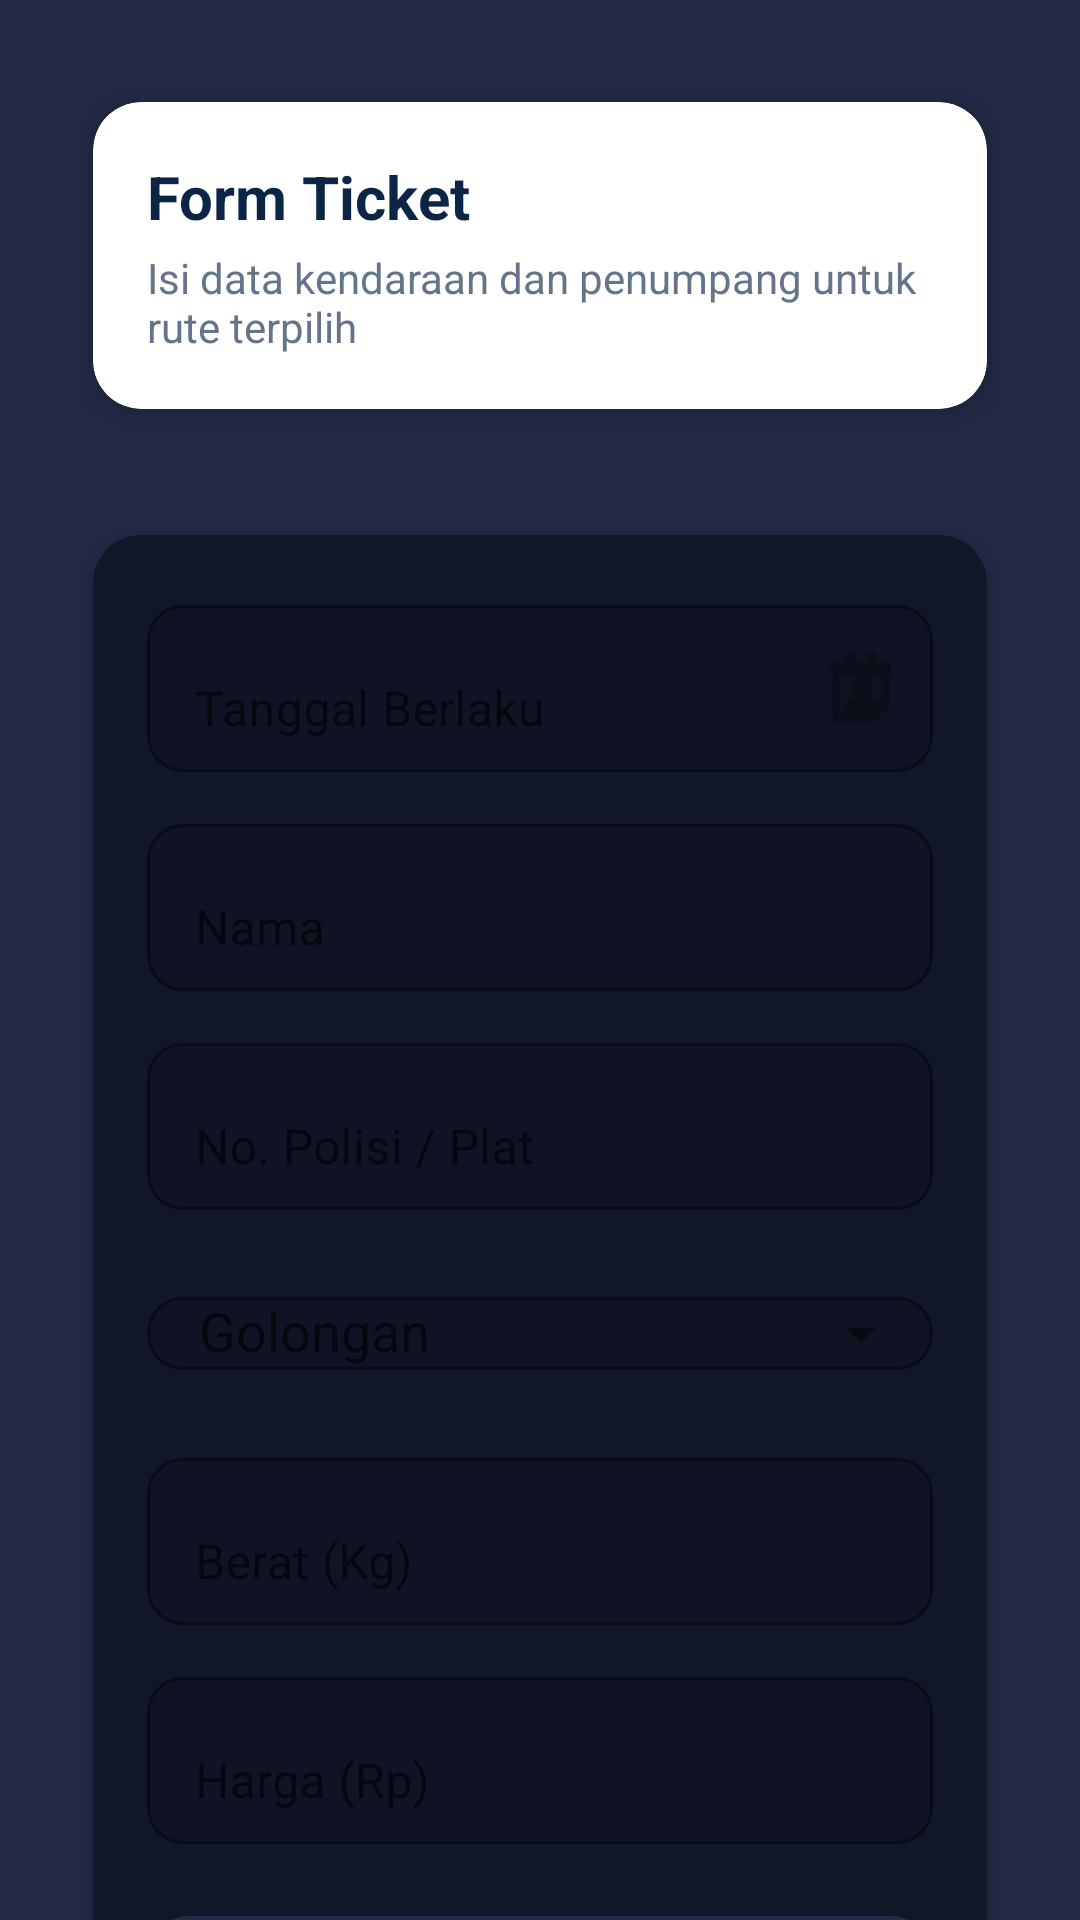

Produce the Android XML layout that renders to this screen, including the resource entries it uses.
<!-- AndroidManifest.xml: application theme Theme.TicketKapal -->
<!-- res/layout/activity_ticket_patimban.xml -->
<?xml version="1.0" encoding="utf-8"?>
<androidx.core.widget.NestedScrollView xmlns:android="http://schemas.android.com/apk/res/android"
    xmlns:app="http://schemas.android.com/apk/res-auto"
    android:layout_width="match_parent"
    android:layout_height="match_parent"
    android:fillViewport="true"
    android:background="#232946">

    <LinearLayout
        android:layout_width="match_parent"
        android:layout_height="wrap_content"
        android:orientation="vertical"
        android:padding="20dp">

        
        <com.google.android.material.card.MaterialCardView
            android:layout_width="match_parent"
            android:layout_height="wrap_content"
            android:layout_marginBottom="14dp"
            app:cardCornerRadius="16dp"
            app:cardElevation="6dp"
            app:cardUseCompatPadding="true"
            android:backgroundTint="#FFFFFF">

            <LinearLayout
                android:layout_width="match_parent"
                android:layout_height="wrap_content"
                android:orientation="vertical"
                android:padding="18dp">

                <TextView
                    android:id="@+id/txtTitle"
                    android:layout_width="match_parent"
                    android:layout_height="wrap_content"
                    android:text="Form Ticket"
                    android:textStyle="bold"
                    android:textSize="20sp"
                    android:textColor="#0B2545" />

                <TextView
                    android:id="@+id/txtSubtitle"
                    android:layout_width="match_parent"
                    android:layout_height="wrap_content"
                    android:text="Isi data kendaraan dan penumpang untuk rute terpilih"
                    android:textSize="14sp"
                    android:textColor="#64748B"
                    android:layout_marginTop="4dp"/>
            </LinearLayout>

        </com.google.android.material.card.MaterialCardView>

        
        <com.google.android.material.card.MaterialCardView
            android:layout_width="match_parent"
            android:layout_height="wrap_content"
            app:cardCornerRadius="16dp"
            app:cardElevation="6dp"
            app:cardUseCompatPadding="true"
            android:backgroundTint="#121629">

            <LinearLayout
                android:layout_width="match_parent"
                android:layout_height="wrap_content"
                android:orientation="vertical"
                android:padding="18dp">

                
                <com.google.android.material.textfield.TextInputLayout
                    android:layout_width="match_parent"
                    android:layout_height="wrap_content"
                    android:hint="Tanggal Berlaku"
                    app:hintTextColor="?attr/colorOnSurface"
                    app:boxStrokeColor="#CBD5E1"
                    app:boxBackgroundMode="outline"
                    app:boxCornerRadiusTopStart="12dp"
                    app:boxCornerRadiusTopEnd="12dp"
                    app:boxCornerRadiusBottomStart="12dp"
                    app:boxCornerRadiusBottomEnd="12dp"
                    app:endIconMode="custom"
                    app:endIconDrawable="@android:drawable/ic_menu_my_calendar"
                    android:layout_marginBottom="12dp">

                    <com.google.android.material.textfield.TextInputEditText
                        android:id="@+id/edtTanggal"
                        android:layout_width="match_parent"
                        android:layout_height="wrap_content"
                        android:focusable="false"
                        android:clickable="true"
                        android:inputType="none"
                        android:textColor="#fffffe"/>
                </com.google.android.material.textfield.TextInputLayout>

                
                <com.google.android.material.textfield.TextInputLayout
                    android:layout_width="match_parent"
                    android:layout_height="wrap_content"
                    android:hint="Nama"
                    android:textColor="#0B2545"
                    app:hintTextColor="#64748B"
                    app:boxStrokeColor="#CBD5E1"
                    app:boxBackgroundMode="outline"
                    app:boxCornerRadiusTopStart="12dp"
                    app:boxCornerRadiusTopEnd="12dp"
                    app:boxCornerRadiusBottomStart="12dp"
                    app:boxCornerRadiusBottomEnd="12dp"
                    android:layout_marginBottom="12dp">

                    <com.google.android.material.textfield.TextInputEditText
                        android:id="@+id/edtNama"
                        android:layout_width="match_parent"
                        android:layout_height="wrap_content"
                        android:inputType="textPersonName"
                        android:textColor="#fffffe"/>
                </com.google.android.material.textfield.TextInputLayout>

                
                <com.google.android.material.textfield.TextInputLayout
                    android:layout_width="match_parent"
                    android:layout_height="wrap_content"
                    android:hint="No. Polisi / Plat"
                    android:textColor="#0B2545"
                    app:hintTextColor="#64748B"
                    app:boxStrokeColor="#CBD5E1"
                    app:boxBackgroundMode="outline"
                    app:boxCornerRadiusTopStart="12dp"
                    app:boxCornerRadiusTopEnd="12dp"
                    app:boxCornerRadiusBottomStart="12dp"
                    app:boxCornerRadiusBottomEnd="12dp"
                    android:layout_marginBottom="12dp">

                    <com.google.android.material.textfield.TextInputEditText
                        android:id="@+id/edtNoPlat"
                        android:layout_width="match_parent"
                        android:layout_height="wrap_content"
                        android:inputType="textCapCharacters"
                        android:textColor="#fffffe"/>
                </com.google.android.material.textfield.TextInputLayout>

                
                <com.google.android.material.textfield.TextInputLayout
                    android:id="@+id/tilGolongan"
                    android:layout_width="match_parent"
                    android:layout_height="wrap_content"
                    android:hint="    Golongan"
                    android:textColor="#0B2545"
                    app:hintTextColor="#64748B"
                    app:boxStrokeColor="#CBD5E1"
                    app:boxBackgroundMode="outline"
                    app:boxCornerRadiusTopStart="12dp"
                    app:boxCornerRadiusTopEnd="12dp"
                    app:boxCornerRadiusBottomStart="12dp"
                    app:boxCornerRadiusBottomEnd="12dp"
                    app:endIconMode="dropdown_menu"
                    android:layout_marginBottom="12dp">

                    <com.google.android.material.textfield.MaterialAutoCompleteTextView
                        android:id="@+id/edtGolongan"
                        android:layout_width="match_parent"
                        android:layout_height="wrap_content"
                        android:inputType="none"
                        android:focusable="false"
                        android:clickable="true"
                        android:textColor="#fffffe"/>
                </com.google.android.material.textfield.TextInputLayout>

                
                <com.google.android.material.textfield.TextInputLayout
                    android:layout_width="match_parent"
                    android:layout_height="wrap_content"
                    android:hint="Berat (Kg)"
                    android:textColor="#0B2545"
                    app:hintTextColor="#64748B"
                    app:boxStrokeColor="#CBD5E1"
                    app:boxBackgroundMode="outline"
                    app:boxCornerRadiusTopStart="12dp"
                    app:boxCornerRadiusTopEnd="12dp"
                    app:boxCornerRadiusBottomStart="12dp"
                    app:boxCornerRadiusBottomEnd="12dp"
                    android:layout_marginBottom="12dp">

                    <com.google.android.material.textfield.TextInputEditText
                        android:id="@+id/edtBerat"
                        android:layout_width="match_parent"
                        android:layout_height="wrap_content"
                        android:inputType="numberDecimal"
                        android:textColor="#fffffe"/>
                </com.google.android.material.textfield.TextInputLayout>

                
                <com.google.android.material.textfield.TextInputLayout
                    android:layout_width="match_parent"
                    android:layout_height="wrap_content"
                    android:hint="Harga (Rp)"
                    android:textColor="#0B2545"
                    app:hintTextColor="#64748B"
                    app:boxStrokeColor="#CBD5E1"
                    app:boxBackgroundMode="outline"
                    app:boxCornerRadiusTopStart="12dp"
                    app:boxCornerRadiusTopEnd="12dp"
                    app:boxCornerRadiusBottomStart="12dp"
                    app:boxCornerRadiusBottomEnd="12dp"
                    android:layout_marginBottom="18dp">

                    <com.google.android.material.textfield.TextInputEditText
                        android:id="@+id/edtHarga"
                        android:layout_width="match_parent"
                        android:layout_height="wrap_content"
                        android:inputType="number"
                        android:textColor="#fffffe"/>
                </com.google.android.material.textfield.TextInputLayout>

                
                <com.google.android.material.button.MaterialButton
                    android:id="@+id/btnSimpan"
                    android:layout_width="match_parent"
                    android:layout_height="52dp"
                    android:text="Simpan Ticket"
                    android:textAllCaps="false"
                    android:textStyle="bold"
                    android:textColor="#FFFFFF"
                    android:backgroundTint="#232946"
                    app:cornerRadius="14dp"
                    android:layout_marginBottom="10dp"/>

                
                <com.google.android.material.button.MaterialButton
                    android:id="@+id/btnLihatTicket"
                    android:layout_width="match_parent"
                    android:layout_height="52dp"
                    android:text="Lihat Tiket yang Disimpan"
                    android:textAllCaps="false"
                    android:textStyle="bold"
                    android:textColor="#121629"
                    android:backgroundTint="#fffffe"
                    app:cornerRadius="14dp"
                    app:strokeWidth="1dp"
                    app:strokeColor="#0F4C81"/>

            </LinearLayout>

        </com.google.android.material.card.MaterialCardView>

        
        <TextView
            android:layout_width="match_parent"
            android:layout_height="wrap_content"
            android:text="* Pastikan data benar sebelum simpan dan print"
            android:textSize="12sp"
            android:textColor="#64748B"
            android:layout_marginTop="12dp"/>

    </LinearLayout>

</androidx.core.widget.NestedScrollView>
<!-- resources referenced by this layout -->
<resources>
  <style name="Theme.TicketKapal" parent="Theme.MaterialComponents.DayNight.NoActionBar">
          <item name="colorPrimary">#0F4C81</item>
          <item name="colorPrimaryVariant">#0B2545</item>
          <item name="colorOnPrimary">#FFFFFF</item>
  
          <item name="colorSecondary">#1FA774</item>
          <item name="colorOnSecondary">#FFFFFF</item>
      </style>
</resources>
